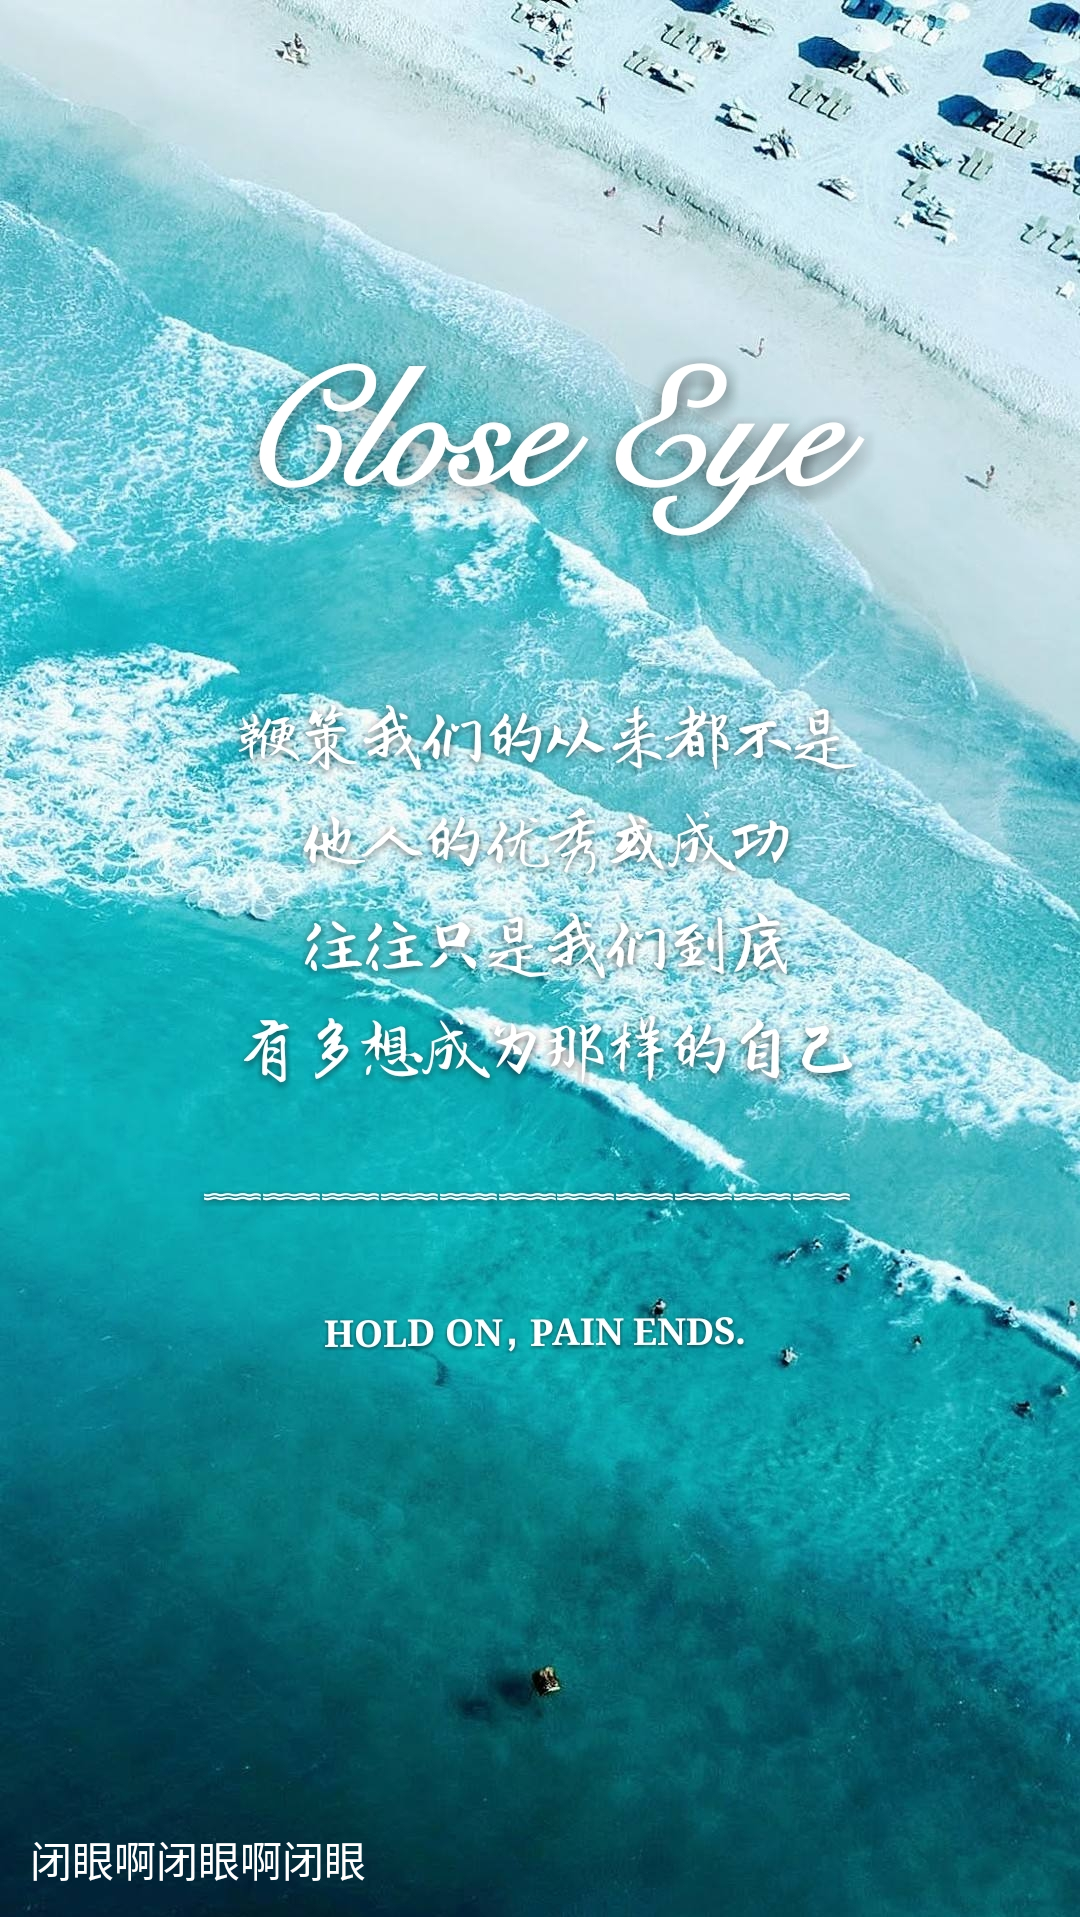

This screen was rendered from an Android layout file. Write that file and the resources it references.
<!-- AndroidManifest.xml: application theme AppThemeTwo -->
<!-- res/layout/choiceitem_layout.xml -->
<?xml version="1.0" encoding="utf-8"?>
<RelativeLayout xmlns:android="http://schemas.android.com/apk/res/android"
    xmlns:tools="http://schemas.android.com/tools"
    android:layout_width="match_parent"
    android:layout_height="202dp"
    android:minHeight="202dp"
    xmlns:app="http://schemas.android.com/apk/res-auto"
    android:id="@+id/choieitem_content">

    <ImageView
        android:id="@+id/choiceitem_cover"
        android:layout_width="match_parent"
        android:layout_height="201dp"
        android:background="@mipmap/choiceitem_cover"
        android:scaleType="centerCrop"
        android:layout_alignParentTop="true"
        android:layout_alignParentBottom="true"
        android:layout_alignParentRight="true"
        android:layout_alignParentLeft="true"
        />

    <TextView
        android:id="@+id/choiceitem_text"
        android:layout_width="wrap_content"
        android:layout_height="wrap_content"
        android:layout_alignBottom="@id/choiceitem_cover"
        android:layout_marginLeft="10dp"
        android:layout_marginBottom="10dp"
        android:text="闭眼啊闭眼啊闭眼"
        android:textColor="@color/white"
        />

    
        
        
        
        
        
        
        
        
        
    
    <ImageView
        android:layout_width="match_parent"
        android:layout_height="1dp"
        android:background="@color/white"
        android:layout_alignParentBottom="true"
     />


</RelativeLayout>
<!-- resources referenced by this layout -->
<resources>
  <color name="white">#FFFFFF</color>
  <style name="AppThemeTwo" parent="Theme.AppCompat.NoActionBar">
          <item name="android:windowBackground">@mipmap/launch</item>
          
          <item name="colorPrimary">@color/colorPrimary</item>
          <item name="colorPrimaryDark">@color/colorPrimaryDark</item>
          <item name="colorAccent">@color/colorAccent</item>
      </style>
  <color name="colorPrimary">#3F51B5</color>
  <color name="colorPrimaryDark">#303F9F</color>
  <color name="colorAccent">#FF4081</color>
</resources>
